Run: headless pygame with SDL's dummy video driver; simulated clock (each Clock.tick advances the game by its frame time, no real sleeping); random seed 0; keys injected as events and as key.get_pressed() state; mouse plan: one left click at the window centre at the start of phase 2, then a move to the lower-right quarter at the start of phase 3.
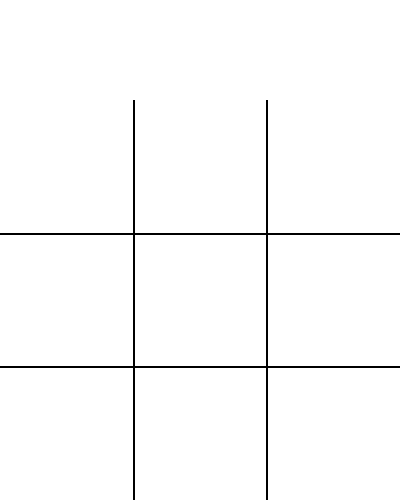
Frame 1 of 4 · flips 1–60 · no input
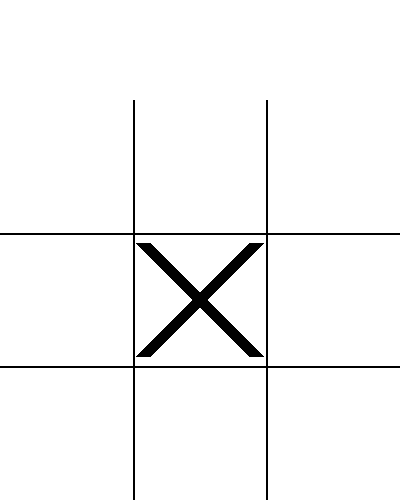
Frame 2 of 4 · flips 61–180 · clicked the window centre · tapped SPACE, RETURN · held RIGHT (→), D
Frame 3 of 4 · flips 181–300 · moved the mouse to the lower-right quarter · held DOWN (↓), S · screen unchanged from frame 2, image omitted
Frame 4 of 4 · flips 301–420 · held LEFT (←), A, UP (↑), W · screen unchanged from frame 3, image omitted

The pygame program that drew these frames:

import pygame

# Initialize PyGame
pygame.init()

# Set screen dimensions
screen_width = 400
menu_height = 100
screen_height = screen_width + menu_height
screen = pygame.display.set_mode((screen_width, screen_height))

# Set window title
pygame.display.set_caption("Tic Tac Toe")

COLORS = {'BLACK': (0, 0, 0),
          'WHITE': (255, 255, 255),
          'RED': (255, 0, 0),
          'GREEN': (0, 255, 0),
          'BLUE': (0, 0, 255)}

grid = [[None for _ in range(3)] for _ in range(3)]  # Initialize a 3x3 grid

# Game loop
running = True
while running:
    for event in pygame.event.get():
        if event.type == pygame.QUIT:
            running = False
        elif event.type == pygame.MOUSEBUTTONDOWN:
            # Get the mouse position
            mouse_x, mouse_y = event.pos
            # Check if the click is within the grid area
            if mouse_y > menu_height:
                # Calculate the grid cell based on mouse position
                cell_x = mouse_x // (screen_width // 3)
                cell_y = (mouse_y - menu_height) // (screen_width // 3)

                # Check if the cell is already occupied
                if grid[cell_y][cell_x] is None:
                    # Mark the cell with 'X'
                    grid[cell_y][cell_x] = 'X'
                


    # Fill the background
    screen.fill(COLORS['WHITE'])  # Black color

    # Draw the grid
    for x in range(1, 3):
        pygame.draw.line(screen, COLORS['BLACK'], (x * screen_width // 3, menu_height), (x * screen_width // 3, screen_height), 2)
    for y in range(1, 3):
        pygame.draw.line(screen, COLORS['BLACK'], (0, y * screen_width // 3 + menu_height), (screen_width, y * screen_width // 3 + menu_height), 2)   
    
    # Draw the grid cells
    for y in range(3):
        for x in range(3):
            if grid[y][x] == 'X':
                pygame.draw.line(screen, COLORS['BLACK'], 
                                 (x * screen_width // 3 + 10, 
                                  y * screen_width // 3 + menu_height + 10), 
                                 (x * screen_width // 3 + screen_width // 3 - 10, 
                                  y * screen_width // 3 + menu_height + screen_width // 3 - 10), 
                                 15)
                pygame.draw.line(screen, COLORS['BLACK'], 
                                 (x * screen_width // 3 + screen_width // 3 - 10, 
                                  y * screen_width // 3 + menu_height + 10), 
                                 (x * screen_width // 3 + 10, 
                                  y * screen_width // 3 + menu_height + screen_width // 3 - 10), 
                                 15)

    # Update the display
    pygame.display.flip()

# Quit PyGame
pygame.quit()
